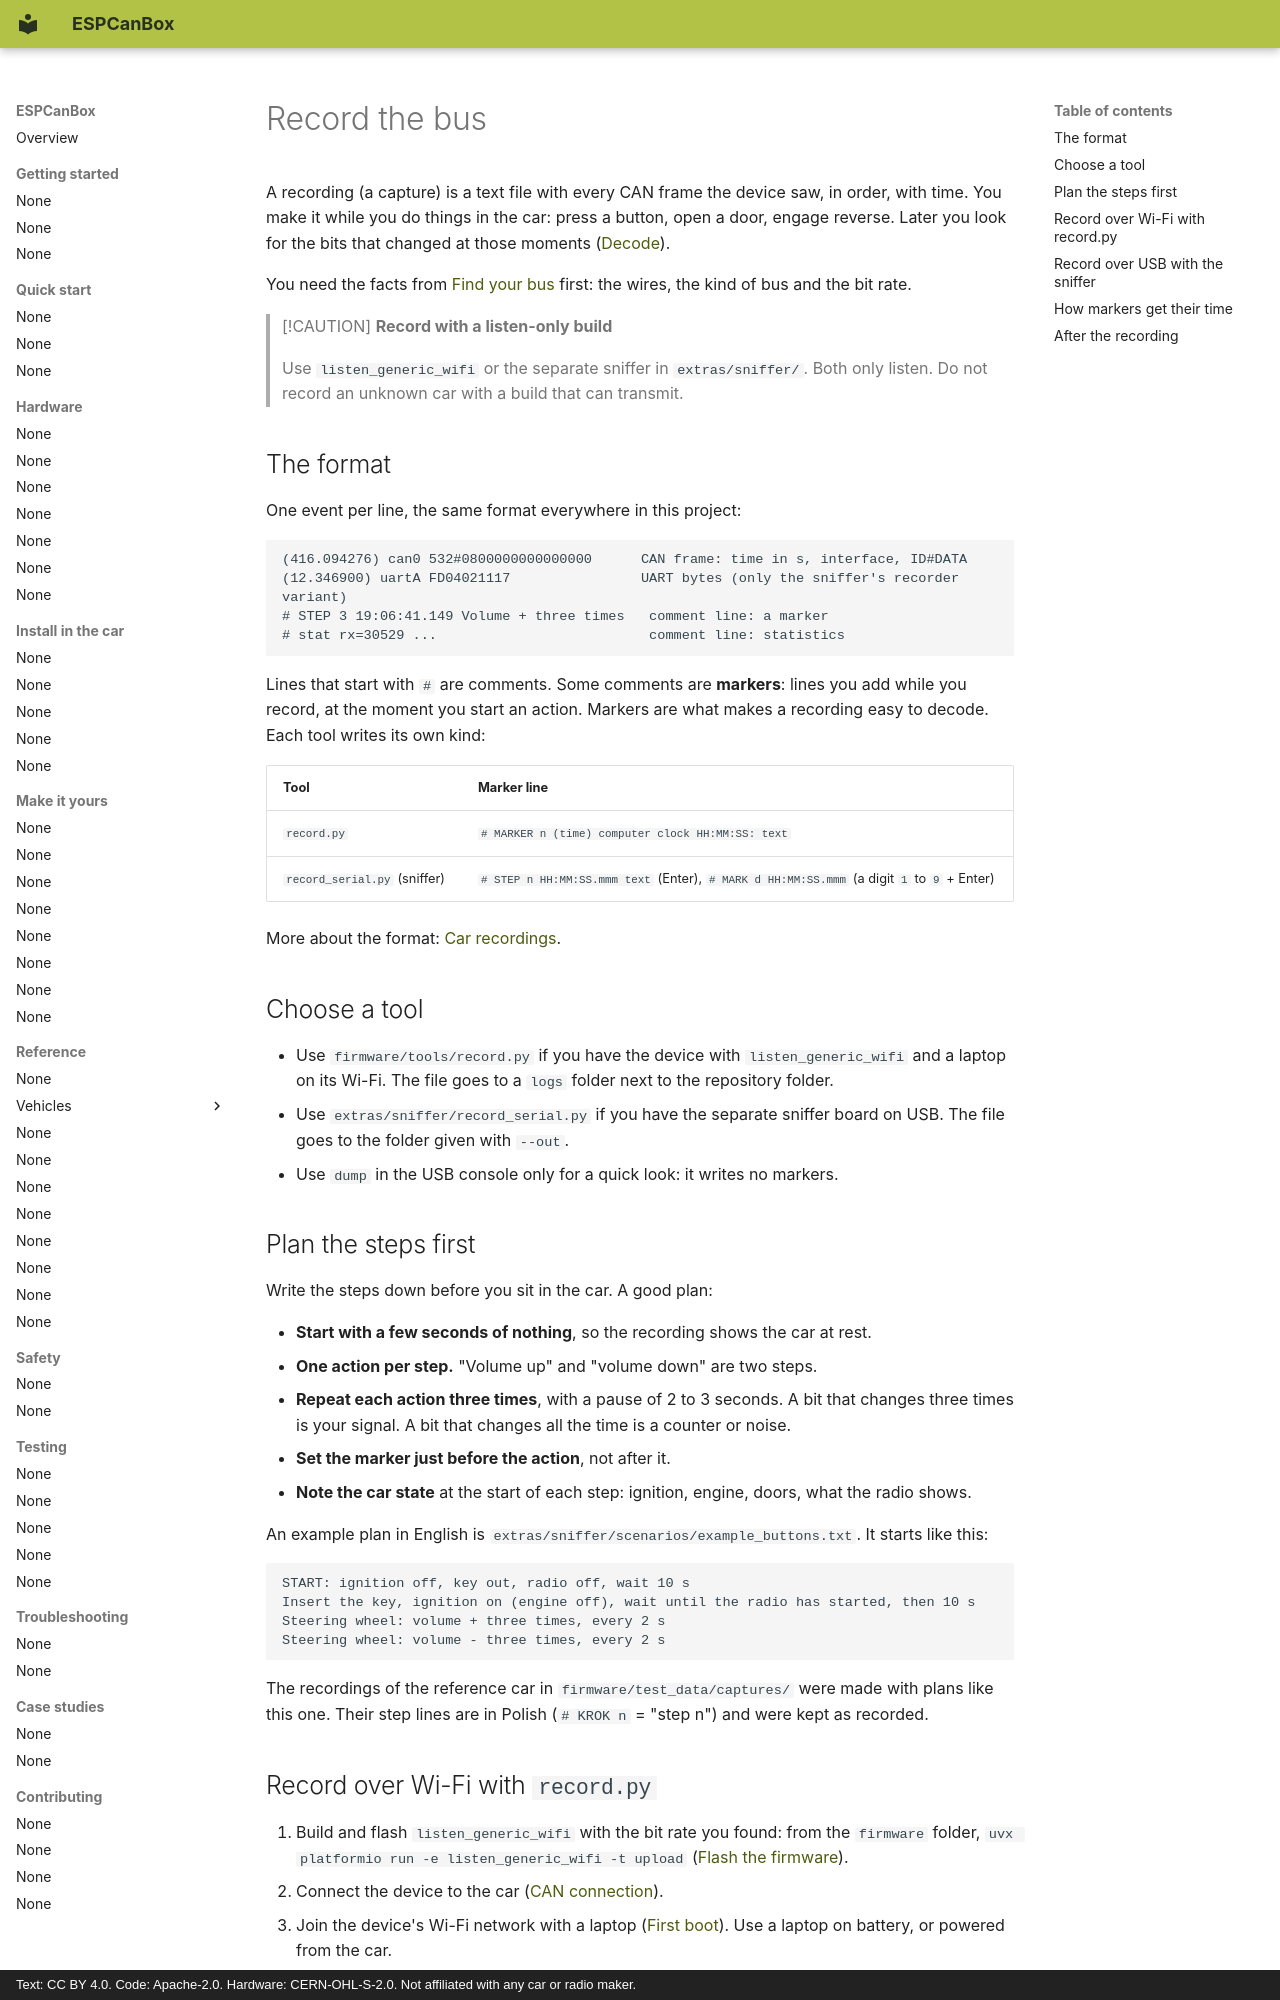

repository: grabowski98/ESPCanBox · page: en/make-it-yours/record/index.html · generator: mkdocs · copyright: Text: CC BY 4.0. Code: Apache-2.0. Hardware: CERN-OHL-S-2.0. Not affiliated with any car or radio maker.

# Record the bus

A recording (a capture) is a text file with every CAN frame the device saw, in order, with time.
You make it while you do things in the car: press a button, open a door, engage reverse. Later
you look for the bits that changed at those moments ([Decode](decode.md)).

You need the facts from [Find your bus](find-your-bus.md) first: the wires, the kind of bus and
the bit rate.

> [!CAUTION]
> **Record with a listen-only build**
>
> Use `listen_generic_wifi` or the separate sniffer in `extras/sniffer/`. Both only listen. Do not
> record an unknown car with a build that can transmit.

## The format

One event per line, the same format everywhere in this project:

```
(416.094276) can0 532#0800000000000000      CAN frame: time in s, interface, ID#DATA
(12.346900) uartA FD04021117                UART bytes (only the sniffer's recorder variant)
# STEP 3 19:06:41.149 Volume + three times   comment line: a marker
# stat rx=30529 ...                          comment line: statistics
```

Lines that start with `#` are comments. Some comments are **markers**: lines you add while you
record, at the moment you start an action. Markers are what makes a recording easy to decode.
Each tool writes its own kind:

| Tool | Marker line |
|---|---|
| `record.py` | `# MARKER n (time) computer clock HH:MM:SS: text` |
| `record_serial.py` (sniffer) | `# STEP n HH:MM:SS.mmm text` (Enter), `# MARK d HH:MM:SS.mmm` (a digit `1` to `9` + Enter) |

More about the format: [Car recordings](../testing/captures.md).

## Choose a tool

- Use `firmware/tools/record.py` if you have the device with `listen_generic_wifi` and a laptop
  on its Wi-Fi. The file goes to a `logs` folder next to the repository folder.
- Use `extras/sniffer/record_serial.py` if you have the separate sniffer board on USB. The file
  goes to the folder given with `--out`.
- Use `dump` in the USB console only for a quick look: it writes no markers.

## Plan the steps first

Write the steps down before you sit in the car. A good plan:

- **Start with a few seconds of nothing**, so the recording shows the car at rest.
- **One action per step.** "Volume up" and "volume down" are two steps.
- **Repeat each action three times**, with a pause of 2 to 3 seconds. A bit that changes three
  times is your signal. A bit that changes all the time is a counter or noise.
- **Set the marker just before the action**, not after it.
- **Note the car state** at the start of each step: ignition, engine, doors, what the radio shows.

An example plan in English is `extras/sniffer/scenarios/example_buttons.txt`. It starts like this:

```
START: ignition off, key out, radio off, wait 10 s
Insert the key, ignition on (engine off), wait until the radio has started, then 10 s
Steering wheel: volume + three times, every 2 s
Steering wheel: volume - three times, every 2 s
```

The recordings of the reference car in `firmware/test_data/captures/` were made with plans like
this one. Their step lines are in Polish (`# KROK n` = "step n") and were kept as recorded.
